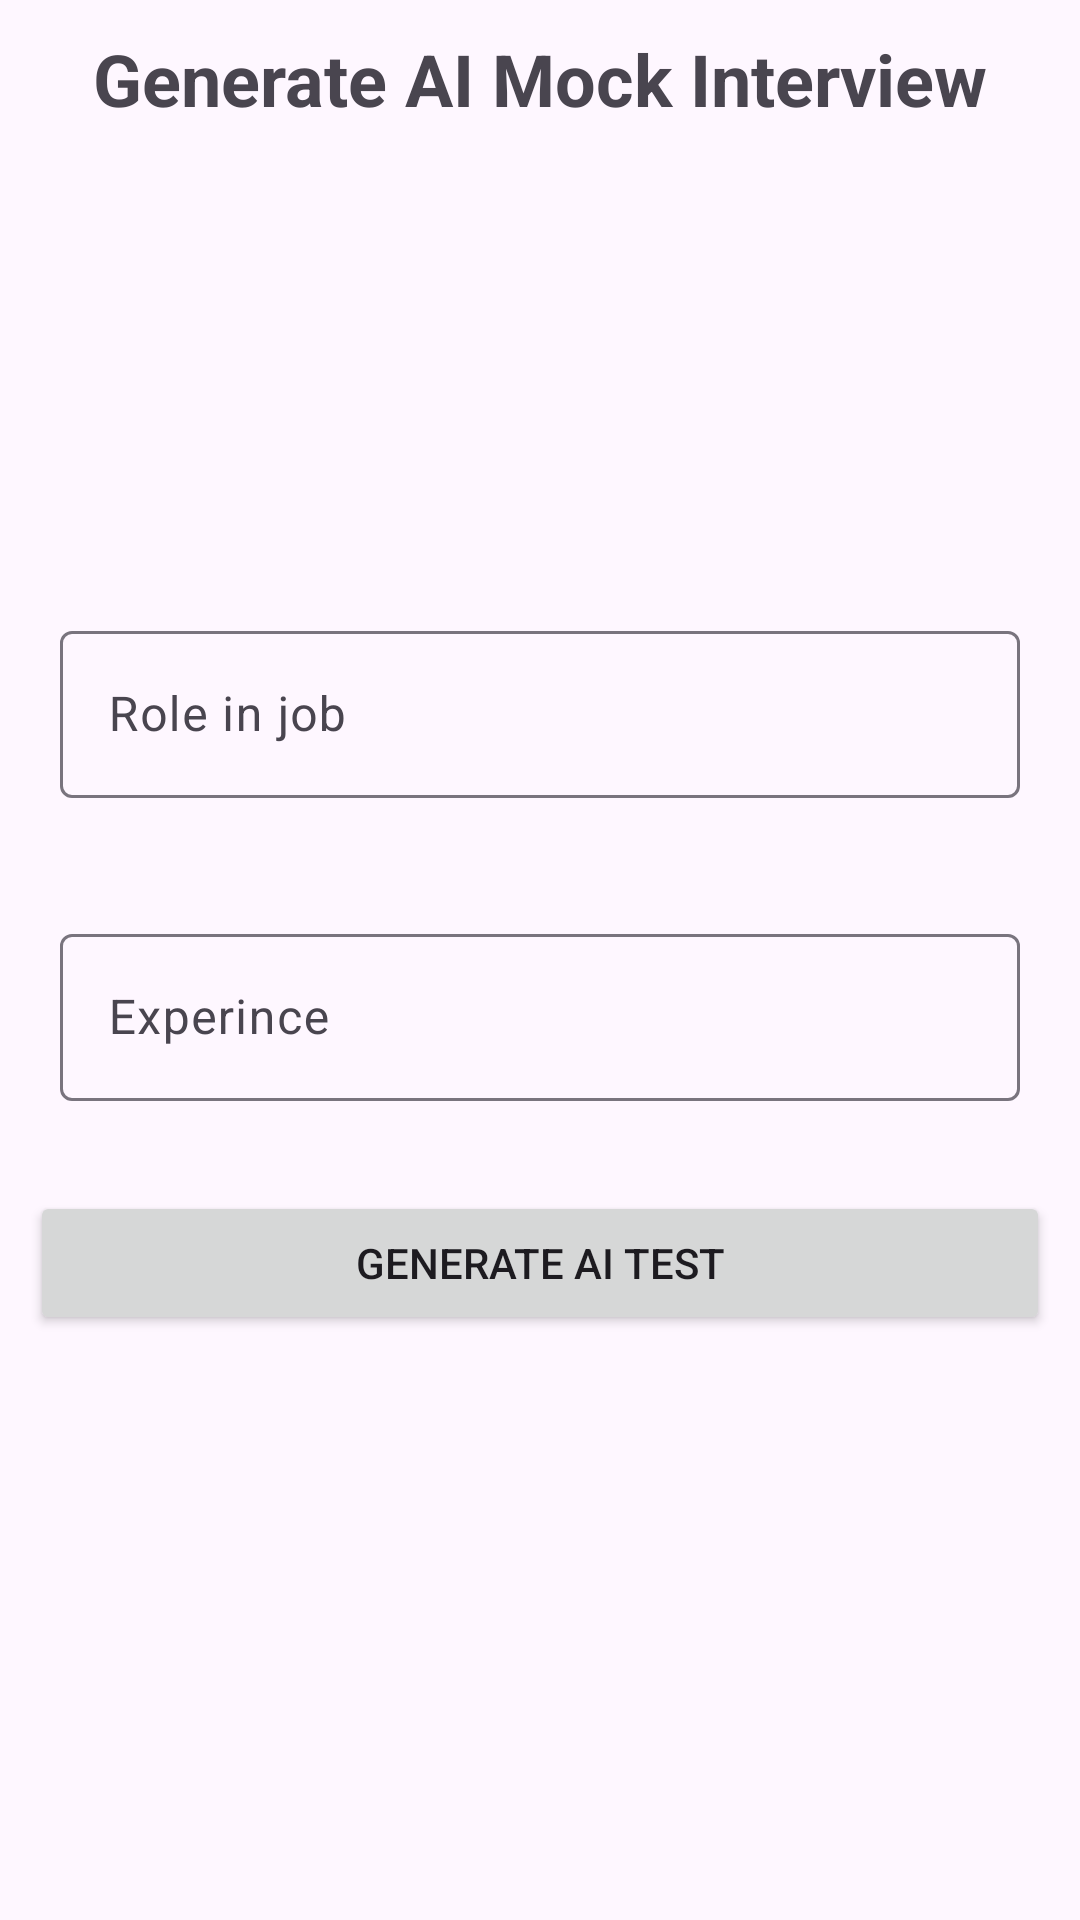

Produce the Android XML layout that renders to this screen, including the resource entries it uses.
<!-- AndroidManifest.xml: application theme Theme.SelfTrainer -->
<!-- res/layout/fragment_test.xml -->
<?xml version="1.0" encoding="utf-8"?>
<RelativeLayout xmlns:android="http://schemas.android.com/apk/res/android"
    xmlns:tools="http://schemas.android.com/tools"
    android:layout_width="match_parent"
    android:layout_height="match_parent"
    tools:context=".Fragments.TestFragment">


    <TextView
        android:id="@+id/textView2"
        android:layout_width="match_parent"
        android:layout_height="wrap_content"
        android:textSize="24sp"
        android:gravity="center"
        android:layout_marginTop="10dp"
        android:textStyle="bold"
        android:text="Generate AI Mock Interview" />

    <LinearLayout
        android:layout_width="match_parent"
        android:layout_height="wrap_content"
        android:orientation="vertical"
        android:layout_centerInParent="true">


        <com.google.android.material.textfield.TextInputLayout
            android:layout_width="match_parent"
            android:layout_height="match_parent"
            android:layout_margin="20dp">

            <com.google.android.material.textfield.TextInputEditText
                android:id="@+id/role_in_job"
                android:layout_width="match_parent"
                android:layout_height="wrap_content"
                android:hint="Role in job" />
        </com.google.android.material.textfield.TextInputLayout>

        <com.google.android.material.textfield.TextInputLayout
            android:layout_width="match_parent"
            android:layout_height="match_parent"
            android:layout_margin="20dp">

            <com.google.android.material.textfield.TextInputEditText
                android:id="@+id/experince"
                android:layout_width="match_parent"
                android:layout_height="wrap_content"
                android:hint="Experince" />
        </com.google.android.material.textfield.TextInputLayout>

        <androidx.appcompat.widget.AppCompatButton
            android:id="@+id/Generate_question"
            android:layout_width="match_parent"
            android:layout_height="wrap_content"
            android:layout_margin="10dp"
            android:layout_marginStart="20dp"
            android:layout_marginEnd="20dp"
            android:text="generate AI Test" />

        <androidx.appcompat.widget.AppCompatButton
            android:id="@+id/Start_test"
            android:visibility="gone"
            android:layout_width="match_parent"
            android:layout_height="wrap_content"
            android:layout_margin="10dp"
            android:layout_marginStart="20dp"
            android:layout_marginEnd="20dp"
            android:text="Start the Interview" />
    </LinearLayout>

</RelativeLayout>
<!-- resources referenced by this layout -->
<resources>
  <style name="Theme.SelfTrainer" parent="Base.Theme.SelfTrainer" />
  <style name="Base.Theme.SelfTrainer" parent="Theme.Material3.DayNight.NoActionBar">
          
          
      </style>
</resources>
